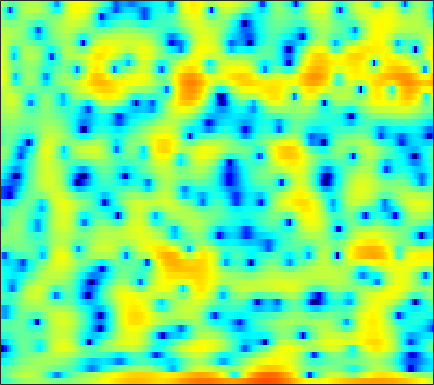

The data file committed next to this chart (first rows):
-4.4405, -4.0639, -3.47, -2.8215, -2.3181, -1.6232, -0.95094, -0.46285, 0.094226, 0.58179, 0.97378, 1.2043, 1.4294, 1.5712, 1.6236, 1.6243, 1.5593, 1.4669, 1.275, 1.0094, 0.68663, 0.44941, 0.13151, -0.16596
-3.188, -2.459, -1.514, -0.6357, -0.02643, 0.7121, 1.359, 1.781, 2.255, 2.626, 2.889, 3.009, 3.062, 2.992, 2.853, 2.547, 2.08, 1.621, 0.8375, -0.1624, -1.418, -2.566, -4.432, -6.756
-2.928, -2.599, -2.115, -1.605, -1.218, -0.7108, -0.2308, 0.1049, 0.5134, 0.8706, 1.165, 1.341, 1.509, 1.607, 1.63, 1.599, 1.488, 1.357, 1.124, 0.8323, 0.4908, 0.2187, -0.1547, -0.5225
-7.371, -6.559, -5.551, -4.618, -3.965, -3.153, -2.418, -1.915, -1.305, -0.7629, -0.2828, 0.02928, 0.388, 0.6833, 0.8688, 1.071, 1.228, 1.315, 1.407, 1.461, 1.487, 1.488, 1.468, 1.414
-10.86, -9.973, -8.791, -7.569, -6.649, -5.456, -4.363, -3.622, -2.764, -2.047, -1.469, -1.125, -0.7734, -0.5222, -0.3823, -0.223, -0.06722, 0.07544, 0.3206, 0.6347, 1.007, 1.309, 1.718, 2.097
-20.99, -23.28, -18.16, -13.02, -10.19, -7.32, -5.178, -3.924, -2.648, -1.78, -1.272, -1.127, -1.251, -1.752, -2.401, -3.659, -5.282, -6.476, -7.001, -5.529, -3.164, -1.467, 0.4549, 1.976
-10.2, -9.807, -8.922, -7.622, -6.514, -5.047, -3.756, -2.935, -2.048, -1.437, -1.103, -1.038, -1.206, -1.681, -2.228, -3.212, -4.374, -5.142, -5.467, -4.557, -2.816, -1.406, 0.318, 1.762
-5.457, -5.014, -4.447, -3.895, -3.473, -2.929, -2.446, -2.137, -1.809, -1.579, -1.465, -1.448, -1.498, -1.602, -1.691, -1.785, -1.782, -1.685, -1.395, -0.9243, -0.2972, 0.2359, 0.9875, 1.72
-2.567, -2.434, -2.222, -1.995, -1.824, -1.625, -1.463, -1.389, -1.378, -1.491, -1.735, -2.004, -2.474, -3.036, -3.454, -3.897, -4.039, -3.863, -3.24, -2.287, -1.18, -0.3426, 0.7108, 1.642
-2.533, -2.674, -2.682, -2.487, -2.248, -1.896, -1.544, -1.341, -1.22, -1.308, -1.678, -2.188, -3.256, -4.93, -6.79, -10.78, -19.79, -22.98, -11.11, -6.06, -2.903, -1.162, 0.6343, 1.982
-9.221, -10.86, -11.27, -9.352, -7.524, -5.398, -3.754, -2.816, -1.916, -1.352, -1.109, -1.118, -1.363, -1.84, -2.291, -2.864, -3.162, -3.035, -2.361, -1.312, -0.1561, 0.6667, 1.639, 2.439
-9.708, -11.05, -11.35, -9.645, -7.973, -5.86, -4.084, -3.019, -1.868, -0.9843, -0.329, 0.03936, 0.3807, 0.6018, 0.7137, 0.8191, 0.9217, 1.004, 1.136, 1.288, 1.452, 1.564, 1.684, 1.766
-4.37, -4.486, -4.444, -4.132, -3.738, -3.075, -2.296, -1.684, -0.8436, -0.0538, 0.6561, 1.13, 1.665, 2.08, 2.306, 2.493, 2.544, 2.493, 2.3, 1.959, 1.461, 0.9952, 0.2778, -0.4808
-2.726, -2.987, -3.36, -3.666, -3.731, -3.539, -2.973, -2.336, -1.285, -0.163, 0.9234, 1.664, 2.502, 3.153, 3.518, 3.815, 3.884, 3.78, 3.402, 2.708, 1.62, 0.485, -1.598, -4.651
-3.576, -4.535, -6.327, -8.966, -11.6, -14.8, -12.51, -9.211, -5.658, -3.024, -0.9912, 0.2214, 1.54, 2.556, 3.136, 3.693, 3.997, 4.058, 3.903, 3.468, 2.726, 1.956, 0.642, -0.9251
-4.664, -5.516, -6.95, -8.665, -9.934, -10.86, -10.27, -8.982, -6.953, -5.051, -3.374, -2.267, -0.9808, 0.1131, 0.8146, 1.593, 2.19, 2.518, 2.794, 2.897, 2.843, 2.704, 2.427, 2.095
-4.582, -5.056, -5.705, -6.335, -6.777, -7.2, -7.389, -7.301, -6.995, -6.421, -5.629, -4.912, -3.83, -2.677, -1.829, -0.7757, 0.1556, 0.7567, 1.44, 1.977, 2.389, 2.626, 2.854, 2.989
-4.721, -5.219, -5.878, -6.46, -6.915, -7.625, -8.452, -9.224, -10.55, -11.75, -11.86, -10.79, -8.493, -6.212, -4.717, -3.027, -1.679, -0.8332, 0.1289, 0.9565, 1.679, 2.168, 2.758, 3.262
-6.803, -7.931, -8.646, -8.504, -8.187, -7.999, -8.435, -9.325, -11.32, -14.6, -16.53, -14, -9.835, -6.856, -5.286, -3.835, -2.877, -2.363, -1.786, -1.132, -0.2344, 0.5696, 1.725, 2.829
-9.503, -15, -15.36, -9.659, -7.231, -5.314, -4.34, -3.979, -3.779, -3.737, -3.608, -3.384, -2.965, -2.635, -2.554, -2.852, -3.777, -5.057, -7.773, -10.72, -8.384, -4.889, -1.201, 1.442
-1.327, -1.948, -2.342, -2.213, -1.937, -1.495, -1.092, -0.8593, -0.6991, -0.6119, -0.6232, -0.6825, -0.8753, -1.206, -1.573, -2.277, -3.309, -4.295, -5.71, -6.534, -5.583, -3.963, -1.609, 0.4327
0.4888, 0.2401, 4.0101e-05, -0.1208, -0.1382, -0.1239, -0.1129, -0.1311, -0.2209, -0.3691, -0.6011, -0.8326, -1.201, -1.617, -1.958, -2.396, -2.76, -2.946, -2.985, -2.756, -2.198, -1.603, -0.6725, 0.2946
0.2075, 0.1882, 0.2571, 0.3386, 0.4056, 0.4517, 0.426, 0.3417, 0.152, -0.1902, -0.661, -1.107, -1.792, -2.563, -3.153, -3.85, -4.298, -4.381, -4.104, -3.415, -2.483, -1.71, -0.6552, 0.3372
-2.275, -1.655, -0.8098, -0.07321, 0.3416, 0.7236, 0.9011, 0.8975, 0.6919, 0.2527, -0.4481, -1.153, -2.408, -4.078, -5.647, -8.26, -11.12, -12.07, -10.18, -7.081, -4.4, -2.737, -0.9026, 0.5724
-7.495, -4.948, -2.732, -1.242, -0.4572, 0.258, 0.6522, 0.7655, 0.6566, 0.3011, -0.3486, -1.053, -2.322, -4.002, -5.58, -8.172, -10.94, -11.87, -10.17, -7.215, -4.559, -2.849, -0.9137, 0.6924
-4.485, -3.732, -2.701, -1.837, -1.291, -0.7111, -0.3092, -0.134, -0.06506, -0.1979, -0.5636, -0.9966, -1.752, -2.709, -3.511, -4.58, -5.459, -5.848, -5.883, -5.243, -4.054, -2.917, -1.282, 0.2971
-3.164, -3.242, -3.169, -2.89, -2.604, -2.151, -1.666, -1.328, -0.9292, -0.7141, -0.6827, -0.7943, -1.172, -1.851, -2.58, -3.879, -5.64, -7.352, -9.972, -11.08, -8.339, -5.625, -2.507, -0.07427
-6.904, -7.306, -7.649, -7.644, -7.347, -6.553, -5.422, -4.481, -3.312, -2.32, -1.575, -1.21, -1.018, -1.156, -1.513, -2.378, -3.768, -5.189, -7.338, -8.177, -5.994, -3.67, -0.9141, 1.232
-15.52, -15.58, -17.05, -20.41, -22.27, -18.04, -13.16, -10.39, -7.663, -5.537, -3.902, -2.942, -1.969, -1.272, -0.9227, -0.6573, -0.5431, -0.4934, -0.3341, 0.02175, 0.6625, 1.274, 2.147, 2.957
-15.51, -15.75, -16.61, -17.86, -18.09, -16.76, -14.31, -12.4, -10.05, -7.849, -5.93, -4.648, -3.118, -1.836, -1.005, -0.06441, 0.7239, 1.235, 1.828, 2.367, 2.848, 3.164, 3.51, 3.725
-9.454, -10.43, -11.66, -12.82, -13.62, -14.39, -14.57, -14.13, -12.62, -10.39, -8.031, -6.341, -4.289, -2.517, -1.362, -0.02466, 1.093, 1.804, 2.593, 3.213, 3.664, 3.895, 4.052, 4.02
-5.512, -6.71, -8.542, -10.66, -12.63, -16.28, -23.08, -42.55, -20.57, -13.99, -9.963, -7.642, -5.108, -3.035, -1.699, -0.1748, 1.092, 1.891, 2.772, 3.432, 3.887, 4.091, 4.175, 4.048
-2.712, -3.786, -5.408, -7.13, -8.498, -10.33, -11.75, -12.18, -11.64, -10.14, -8.288, -6.836, -4.952, -3.177, -1.941, -0.4479, 0.8536, 1.682, 2.595, 3.284, 3.739, 3.925, 3.968, 3.783
-0.4272, -1.312, -2.596, -3.983, -5.06, -6.454, -7.723, -8.478, -9.009, -8.96, -8.099, -7.067, -5.459, -3.691, -2.415, -0.8165, 0.6006, 1.528, 2.543, 3.295, 3.77, 3.933, 3.9, 3.573
1.265, 0.5615, -0.5107, -1.859, -3.064, -5.019, -7.522, -9.869, -13.77, -16.37, -13.78, -10.91, -7.722, -5.118, -3.387, -1.331, 0.4558, 1.622, 2.905, 3.847, 4.427, 4.609, 4.492, 3.94
0.659, 0.485, 0.01783, -0.8145, -1.737, -3.425, -5.676, -7.819, -10.96, -13.38, -12.9, -11.69, -9.977, -7.987, -6.158, -3.486, -0.9556, 0.6894, 2.473, 3.792, 4.623, 4.943, 4.945, 4.446
-2.883, -1.815, -1.116, -1.018, -1.287, -2.019, -3.121, -4.133, -5.687, -7.41, -9.625, -12.03, -18.18, -27.02, -14.34, -7.499, -3.404, -1.19, 1.025, 2.578, 3.606, 4.074, 4.334, 4.203
-3.195, -2.23, -1.371, -0.9813, -0.9323, -1.157, -1.661, -2.177, -3.035, -4.05, -5.196, -6.022, -6.816, -6.674, -5.836, -4.09, -2.195, -0.9104, 0.5511, 1.682, 2.506, 2.919, 3.23, 3.285
-1.104, -0.8318, -0.5229, -0.3384, -0.2963, -0.3731, -0.5851, -0.8239, -1.202, -1.618, -1.977, -2.18, -2.28, -2.151, -1.881, -1.341, -0.6685, -0.1338, 0.5379, 1.127, 1.578, 1.817, 1.993, 2.01
0.1557, 0.2859, 0.4159, 0.4956, 0.5047, 0.4466, 0.3099, 0.1535, -0.09102, -0.3528, -0.5834, -0.7278, -0.8311, -0.8271, -0.7405, -0.5337, -0.2552, -0.007942, 0.3143, 0.6017, 0.8107, 0.911, 0.9456, 0.8601
0.9253, 1.133, 1.331, 1.448, 1.464, 1.391, 1.202, 1.001, 0.6545, 0.2618, -0.1676, -0.4574, -0.7769, -0.9512, -0.9801, -0.8719, -0.6422, -0.4307, -0.1318, 0.1225, 0.2864, 0.3284, 0.2726, 0.0789
1.508, 1.926, 2.385, 2.651, 2.725, 2.64, 2.35, 2.004, 1.359, 0.512, -0.4877, -1.282, -2.27, -2.926, -3.054, -2.716, -1.997, -1.405, -0.6792, -0.1394, 0.1792, 0.2471, 0.1171, -0.2551
1.602, 2.516, 3.385, 3.883, 4.04, 3.972, 3.602, 3.101, 2.132, 0.7414, -1.204, -3.227, -7, -12.25, -13, -8.169, -4.525, -2.668, -1.032, -0.03086, 0.4738, 0.584, 0.3676, -0.2704
1.267, 2.454, 3.405, 3.877, 3.966, 3.814, 3.389, 2.907, 2.039, 0.8957, -0.6379, -2.042, -4.246, -6.119, -6.398, -5.105, -3.287, -2.165, -1.054, -0.363, -0.0417, 0.003947, -0.195, -0.7382
2.825, 3.126, 3.238, 2.975, 2.58, 1.901, 1.213, 0.8056, 0.403, 0.06917, -0.2095, -0.4529, -0.7867, -1.094, -1.222, -1.314, -1.379, -1.468, -1.63, -1.867, -2.052, -2.127, -2.074, -1.93
5.41, 4.871, 3.823, 2.269, 0.7408, -1.831, -4.471, -5.363, -4.215, -2.297, -0.7813, -0.04589, 0.5445, 0.7381, 0.6426, 0.218, -0.6101, -1.492, -3.179, -5.418, -7.645, -8.177, -6.67, -4.39
6.457, 5.591, 4.043, 2, 0.01371, -3.436, -7.946, -9.559, -6.561, -3.307, -1.108, -0.03336, 0.8181, 1.147, 1.057, 0.5397, -0.4761, -1.615, -3.83, -7.061, -11.25, -12.59, -9.229, -5.652
5.69, 4.856, 3.544, 2.069, 0.929, -0.4595, -1.439, -1.808, -1.714, -1.133, -0.4841, 0.001568, 0.4508, 0.6201, 0.554, 0.1691, -0.5278, -1.261, -2.382, -3.552, -4.484, -4.84, -4.786, -4.247
5.403, 4.497, 3.088, 1.549, 0.4069, -0.8532, -1.552, -1.655, -1.291, -0.5832, 0.09036, 0.5482, 0.9852, 1.165, 1.153, 0.8728, 0.3312, -0.2453, -1.184, -2.264, -3.474, -4.342, -5.275, -5.69
5.762, 4.644, 2.716, 0.08413, -2.564, -7.125, -9.691, -7.164, -3.56, -1.115, 0.5565, 1.38, 2.077, 2.381, 2.386, 2.143, 1.608, 1.032, -0.01189, -1.457, -3.48, -5.585, -9.883, -17.54
5.006, 4.141, 2.583, 0.4767, -1.451, -4.14, -5.317, -4.49, -2.477, -0.7582, 0.4792, 1.068, 1.513, 1.636, 1.529, 1.209, 0.6985, 0.2092, -0.5957, -1.603, -2.83, -3.937, -5.461, -6.425
3.752, 3.404, 2.731, 1.922, 1.322, 0.621, 0.1668, 0.04894, 0.0543, 0.1634, 0.1897, 0.111, -0.1811, -0.6746, -1.143, -1.863, -2.541, -2.952, -3.303, -3.412, -3.354, -3.231, -2.974, -2.559
3.055, 3.001, 2.798, 2.508, 2.254, 1.911, 1.583, 1.347, 1.013, 0.6134, 0.05805, -0.4863, -1.469, -2.827, -4.119, -6.243, -8.497, -9.583, -9.108, -7.25, -5.362, -4.136, -2.788, -1.669
2.308, 2.305, 2.221, 2.066, 1.92, 1.728, 1.532, 1.355, 1.084, 0.6771, 0.1053, -0.5068, -1.629, -3.231, -4.882, -7.949, -12.64, -16.66, -13.77, -8.943, -5.767, -4.079, -2.381, -1.087
1.134, 0.9058, 0.5243, 0.1671, 0.003435, -0.04745, 0.06463, 0.2074, 0.3731, 0.4314, 0.3096, 0.0728, -0.4537, -1.216, -1.918, -2.927, -3.809, -4.171, -4.091, -3.484, -2.62, -1.96, -1.144, -0.434
0.05041, -0.9419, -2.616, -4.288, -4.975, -4.556, -3.144, -1.982, -0.7044, 0.2403, 0.8265, 1.086, 1.216, 1.148, 1.002, 0.734, 0.453, 0.2689, 0.08205, -0.04532, -0.1614, -0.2487, -0.3783, -0.5087
0.4636, -1.244, -4.661, -10.66, -18.23, -11.36, -5.617, -3.135, -0.8939, 0.5835, 1.575, 2.093, 2.545, 2.778, 2.835, 2.786, 2.615, 2.409, 2.026, 1.518, 0.8324, 0.1657, -1.005, -2.554
2.344, 1.291, -0.2334, -1.618, -2.276, -2.424, -1.861, -1.247, -0.3925, 0.4006, 1.098, 1.524, 1.973, 2.268, 2.379, 2.38, 2.204, 1.964, 1.499, 0.86, 0.03924, -0.7648, -2.187, -4.258
